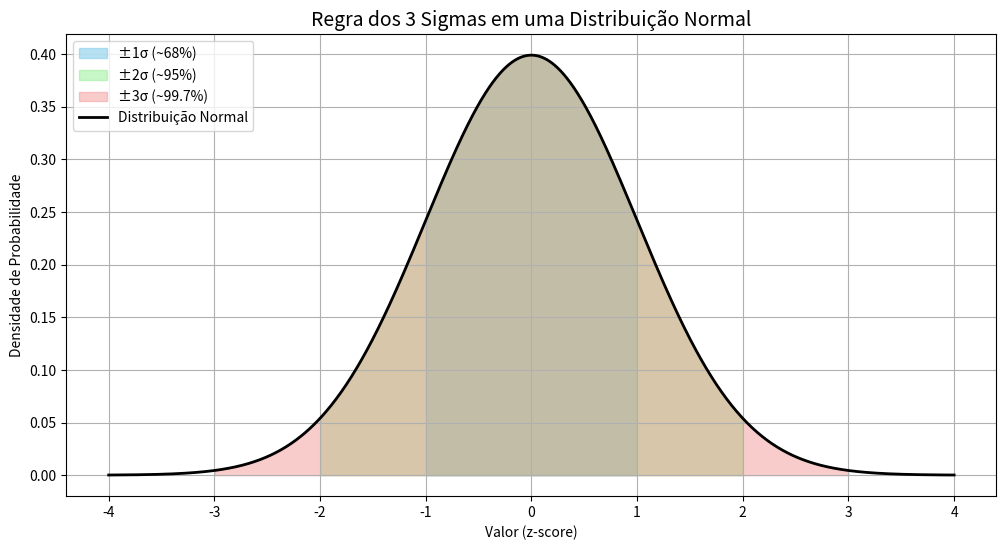

Generate this figure with matplotlib:
import numpy as np
import matplotlib.pyplot as plt
from scipy.stats import norm

# Geração do eixo x (valores de -4 a 4)
x = np.linspace(-4, 4, 1000)
y = norm.pdf(x, loc=0, scale=1)  # PDF da normal padrão

plt.figure(figsize=(12, 6))

# Região de ±1σ
plt.fill_between(x, y, where=(x >= -1) & (x <= 1), color='skyblue', alpha=0.6, label='±1σ (~68%)')

# Região de ±2σ
plt.fill_between(x, y, where=(x >= -2) & (x <= 2), color='lightgreen', alpha=0.5, label='±2σ (~95%)')

# Região de ±3σ
plt.fill_between(x, y, where=(x >= -3) & (x <= 3), color='lightcoral', alpha=0.4, label='±3σ (~99.7%)')

# Curva da distribuição normal
plt.plot(x, y, color='black', linewidth=2, label='Distribuição Normal')

# Configurações do gráfico
plt.title("Regra dos 3 Sigmas em uma Distribuição Normal", fontsize=14)
plt.xlabel("Valor (z-score)")
plt.ylabel("Densidade de Probabilidade")
plt.legend(loc='upper left')
plt.grid(True)

plt.show()
